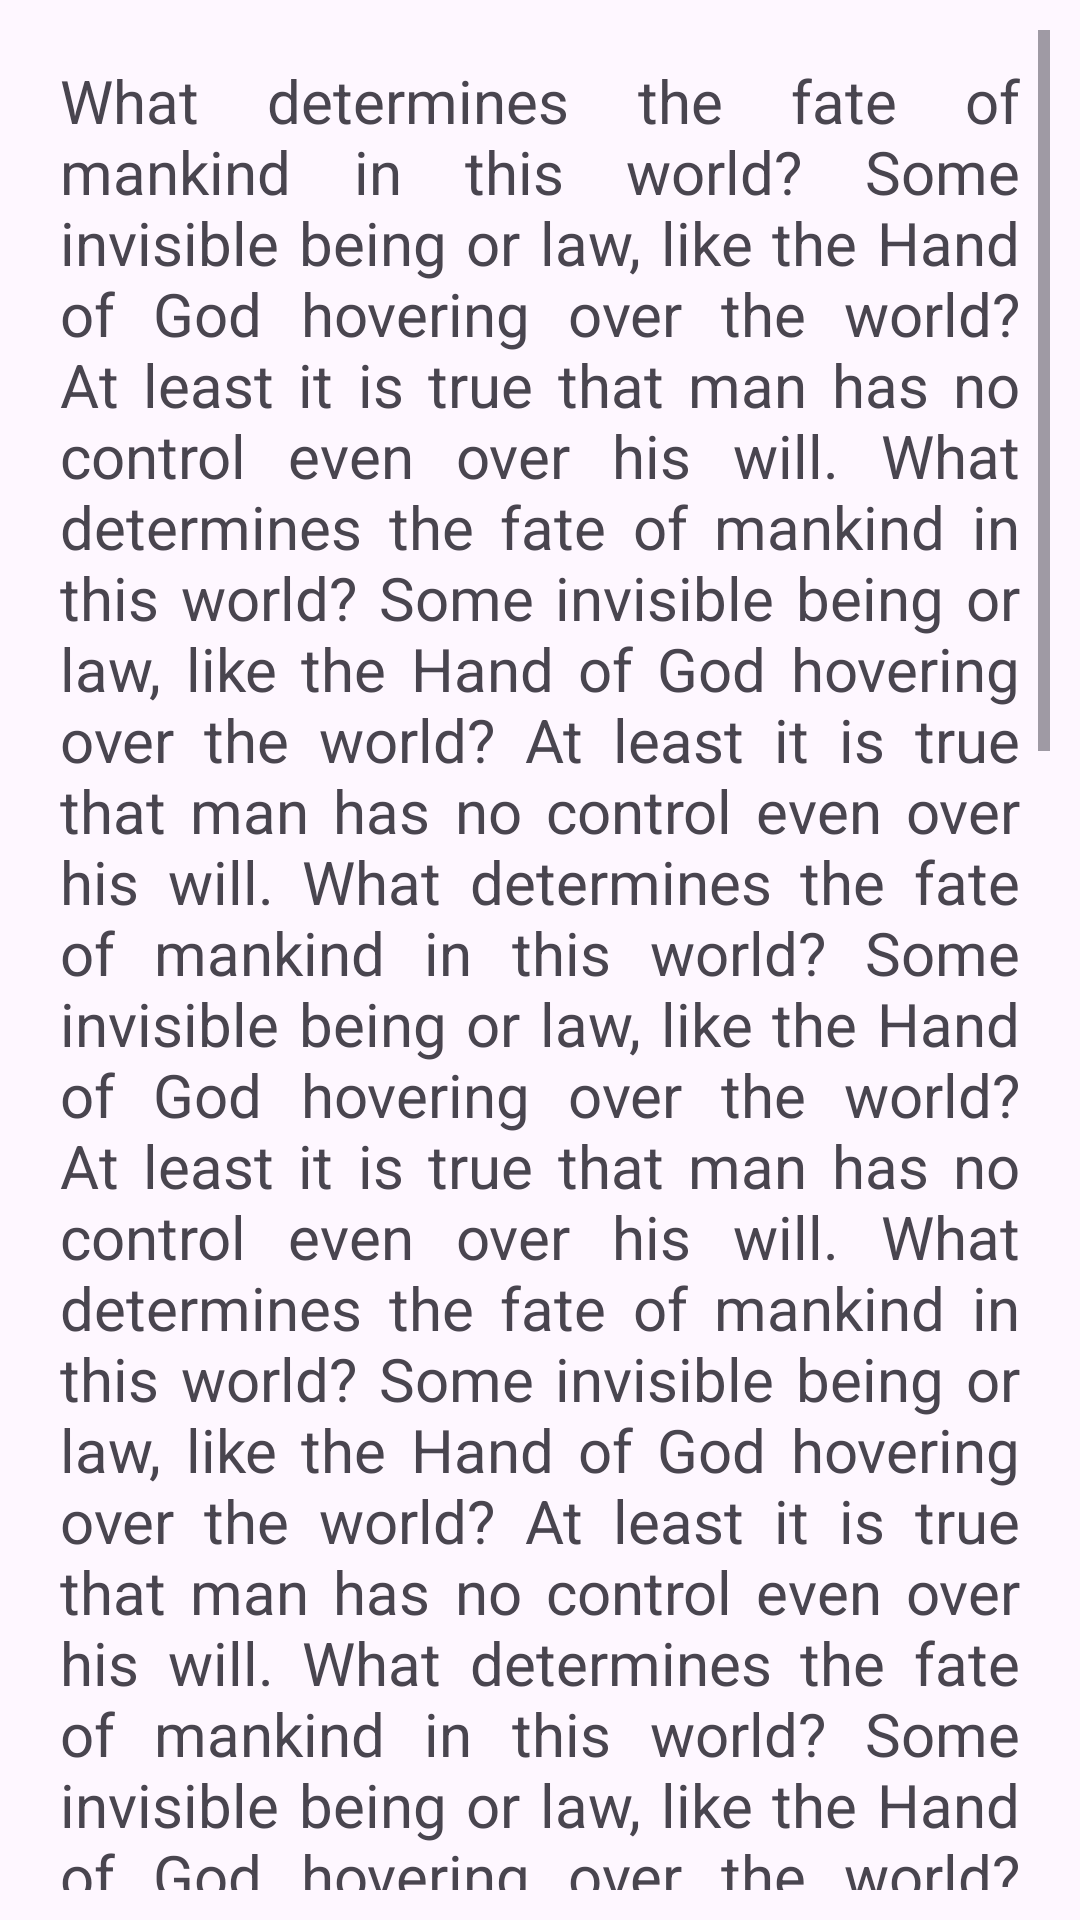

This screen was rendered from an Android layout file. Write that file and the resources it references.
<!-- AndroidManifest.xml: application theme Theme.SIS2109_Feb09_Tuleuov_Aman -->
<!-- res/layout/activity_second_screen.xml -->
<?xml version="1.0" encoding="utf-8"?>
<LinearLayout xmlns:android="http://schemas.android.com/apk/res/android"
    xmlns:app="http://schemas.android.com/apk/res-auto"
    xmlns:tools="http://schemas.android.com/tools"
    android:layout_width="match_parent"
    android:layout_height="match_parent"
    android:orientation="vertical"
    tools:context=".Second_Screen">
    <ScrollView
        android:layout_width="match_parent"
        android:layout_height="match_parent"
        android:layout_margin="10dp">
        <TextView
            android:id="@+id/textView3"
            android:layout_width="wrap_content"
            android:layout_height="wrap_content"
            android:layout_margin="10dp"
            android:textSize="20dp"
            android:justificationMode="inter_word"
            android:text="What determines the fate of mankind in this world? Some invisible being or law, like the Hand of God hovering over the world? At least it is true that man has no control even over his will. What determines the fate of mankind in this world? Some invisible being or law, like the Hand of God hovering over the world? At least it is true that man has no control even over his will. What determines the fate of mankind in this world? Some invisible being or law, like the Hand of God hovering over the world? At least it is true that man has no control even over his will. What determines the fate of mankind in this world? Some invisible being or law, like the Hand of God hovering over the world? At least it is true that man has no control even over his will. What determines the fate of mankind in this world? Some invisible being or law, like the Hand of God hovering over the world? At least it is true that man has no control even over his will. What determines the fate of mankind in this world? Some invisible being or law, like the Hand of God hovering over the world? At least it is true that man has no control even over his will. What determines the fate of mankind in this world? Some invisible being or law, like the Hand of God hovering over the world? At least it is true that man has no control even over his will. What determines the fate of mankind in this world? Some invisible being or law, like the Hand of God hovering over the world? At least it is true that man has no control even over his will.What determines the fate of mankind in this world? Some invisible being or law, like the Hand of God hovering over the world? At least it is true that man has no control even over his will. What determines the fate of mankind in this world? Some invisible being or law, like the Hand of God hovering over the world? At least it is true that man has no control even over his will. What determines the fate of mankind in this world? Some invisible being or law, like the Hand of God hovering over the world? At least it is true that man has no control even over his will. What determines the fate of mankind in this world? Some invisible being or law, like the Hand of God hovering over the world? At least it is true that man has no control even over his will." />
    </ScrollView>
</LinearLayout>
<!-- resources referenced by this layout -->
<resources>
  <style name="Theme.SIS2109_Feb09_Tuleuov_Aman" parent="Base.Theme.SIS2109_Feb09_Tuleuov_Aman" />
  <style name="Base.Theme.SIS2109_Feb09_Tuleuov_Aman" parent="Theme.Material3.DayNight.NoActionBar">
          
          
      </style>
</resources>
